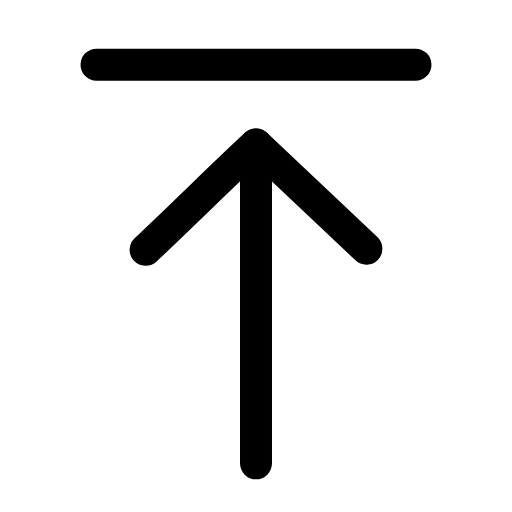
t = 0.00 s
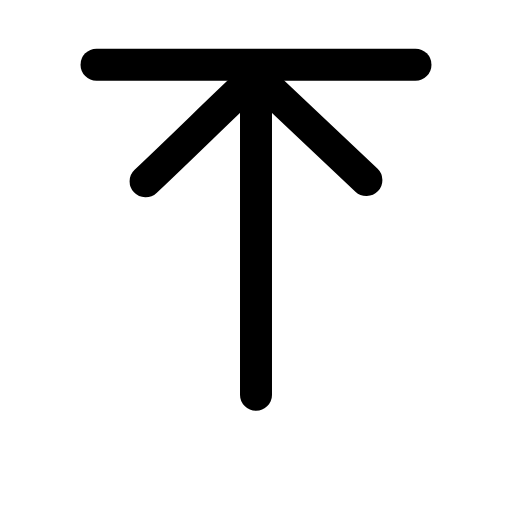
t = 0.22 s
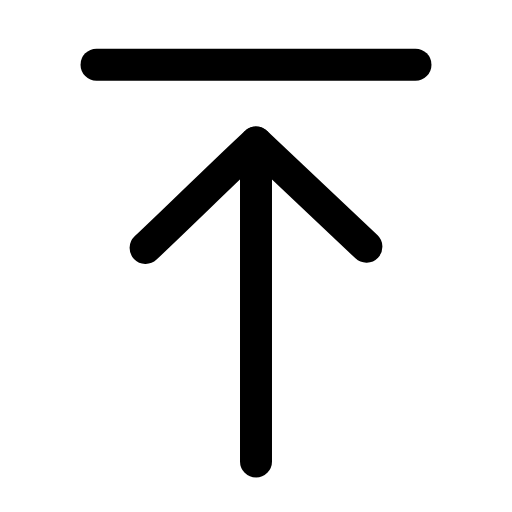
t = 0.44 s
t = 0.63 s: frame unchanged from t = 0.00 s, image omitted
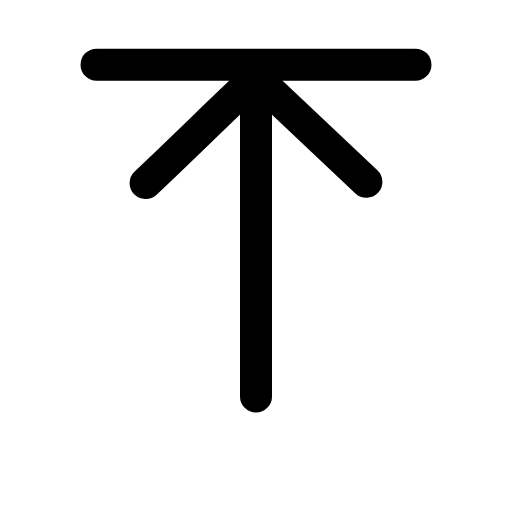
t = 0.88 s
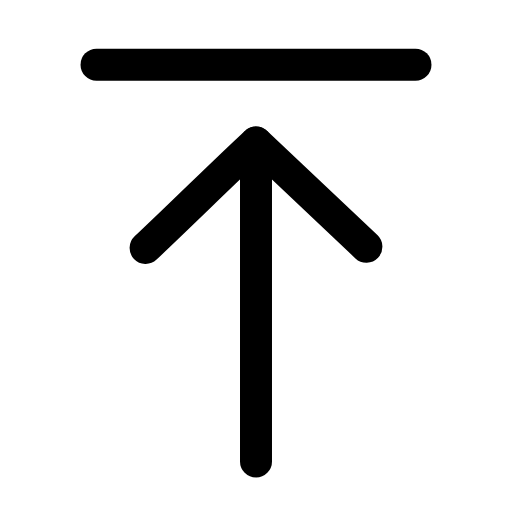
t = 1.07 s

The animated SVG that drew these frames (rendered in a browser with its animation timeline set to each time). Animation: 1 SMIL element (animateTransform=1); one cycle of 1.30 s, repeats indefinitely.

<svg xmlns="http://www.w3.org/2000/svg" width="24" height="24" viewBox="0 0 24 24" fill="none"><g transform="translate(-1.8 -1.857) scale(1.15)"><line stroke="currentColor" stroke-width="1.304" stroke-linecap="round" stroke-linejoin="round" fill="none" x1="5.5" y1="4.25" x2="18.5" y2="4.25"></line><g><animateTransform attributeName="transform" type="translate" values="0 0;0 -2.8;0 0;0 0;0 -2.8;0 0;0 0" keyTimes="0;0.225;0.45;0.6;0.75;0.9;1" dur="1.3s" repeatCount="indefinite" calcMode="spline" keySplines="0.16 1 0.3 1;0.16 1 0.3 1;0.16 1 0.3 1;0.16 1 0.3 1;0.16 1 0.3 1;0.16 1 0.3 1"/><line stroke="currentColor" stroke-width="1.304" stroke-linecap="round" stroke-linejoin="round" fill="none" x1="12" y1="20.5" x2="12" y2="7.5"></line><path stroke="currentColor" stroke-width="1.304" stroke-linecap="round" stroke-linejoin="round" fill="none" d="M7.5 11.8C9.3 10.1 10.8 8.6 12 7.5L16.5 11.75"></path></g></g></svg>
